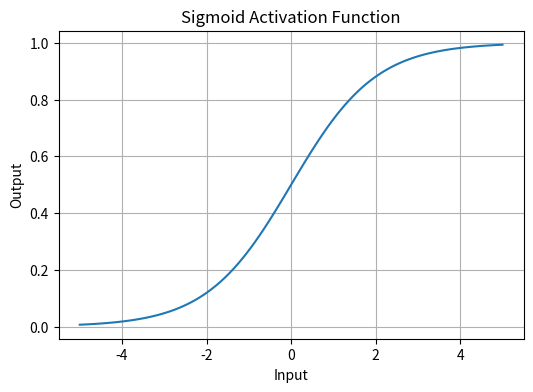
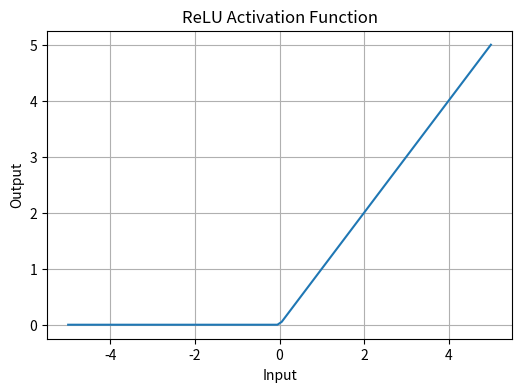
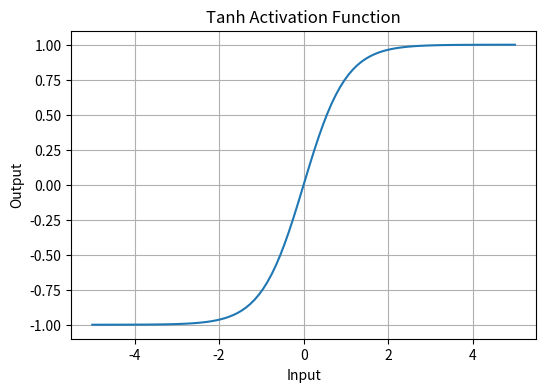
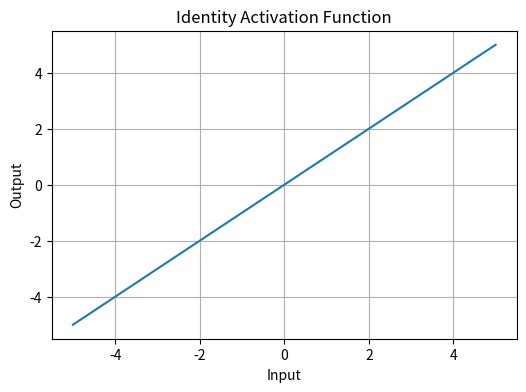
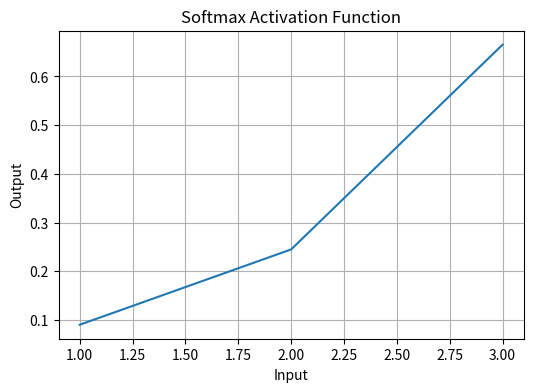
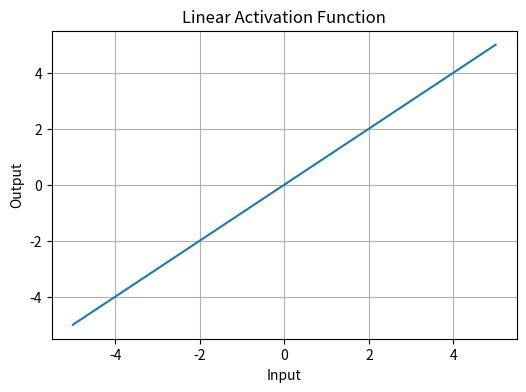

The matplotlib source for these figures, in order:
import numpy as np
import matplotlib.pyplot as plt

# Define the activation functions
def sigmoid(x):
    return 1 / (1 + np.exp(-x))

def relu(x):
    return np.maximum(0, x)

def tanh(x):
    return np.tanh(x)

def identity(x):
    return x

def softmax(x):
    exp_vals = np.exp(x - np.max(x))
    return exp_vals / np.sum(exp_vals, axis=0)

def linear(x):
    return x

# Create x values
x = np.linspace(-5, 5, 100)

# Plot sigmoid
plt.figure(figsize=(6, 4))
plt.plot(x, sigmoid(x))
plt.title('Sigmoid Activation Function')
plt.xlabel('Input')
plt.ylabel('Output')
plt.grid(True)
plt.show()

# Plot relu
plt.figure(figsize=(6, 4))
plt.plot(x, relu(x))
plt.title('ReLU Activation Function')
plt.xlabel('Input')
plt.ylabel('Output')
plt.grid(True)
plt.show()

# Plot tanh
plt.figure(figsize=(6, 4))
plt.plot(x, tanh(x))
plt.title('Tanh Activation Function')
plt.xlabel('Input')
plt.ylabel('Output')
plt.grid(True)
plt.show()

# Plot identity
plt.figure(figsize=(6, 4))
plt.plot(x, identity(x))
plt.title('Identity Activation Function')
plt.xlabel('Input')
plt.ylabel('Output')
plt.grid(True)
plt.show()

# Plot softmax
inputs = np.array([1, 2, 3])
plt.figure(figsize=(6, 4))
plt.plot(inputs, softmax(inputs))
plt.title('Softmax Activation Function')
plt.xlabel('Input')
plt.ylabel('Output')
plt.grid(True)
plt.show()

# Plot linear
plt.figure(figsize=(6, 4))
plt.plot(x, linear(x))
plt.title('Linear Activation Function')
plt.xlabel('Input')
plt.ylabel('Output')
plt.grid(True)
plt.show()
